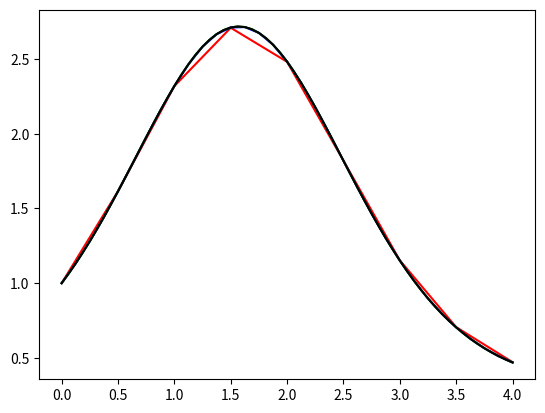

Here is the Python script that generated this plot:
import numpy as np
import matplotlib.pyplot as plt

#      x'' + x * sin(t) - x' * cos(t) = 0
# <==> x'' = x' * cos(t) - x * sin(t)
# defina f(t, x, x') = x' * cos(t) - x * sin(t)
# logo, x'' = f(t, x, x').
# Defina y = x', assim, y' = f(t, x, y), ou seja
# x'' = x' * cos(t) - x * sin(t)
# y' = y * cos(t) - x * sin(t)

def f(t, x, y):
	return y * np.cos(t) - x * np.sin(t)
	
def rk4(x0, y0, h, tmin = 0, tmax = 4):
	t = np.arange(tmin, tmax + h, h)
	x, y = np.zeros(t.shape), np.zeros(t.shape)
	x[0] = x0
	y[0] = y0
	
	for i in range(1, len(t)):
		m1 = y[i - 1]
		k1 = f(t[i - 1], x[i - 1], y[i - 1])
		
		m2 = y[i - 1] + h/2 * k1
		k2 = f(t[i - 1] + h/2, x[i - 1] + m1 * h/2, m2)
		
		m3 = y[i - 1] + h/2 * k2
		k3 = f(t[i - 1] + h/2, x[i - 1] + m2 * h/2, m3)
		
		m4 = y[i - 1] + h * k3
		k4 = f(t[i - 1] + h, x[i - 1] + m3 * h, y[i - 1] + h * k3)
		
		x[i] = x[i - 1] + h/6 * (m1 + 2 * m2 + 2 * m3 + m4)
		y[i] = y[i - 1] + h/6 * (k1 + 2 * k2 + 2 * k3 + k4)
		
	return t, x
	
t, x = rk4(1, 1, 1/2)
plt.plot(t, x, 'red')

t, x = rk4(1, 1, 1/8)
plt.plot(t, x, 'blue')

t, x = rk4(1, 1, 1/16)
plt.plot(t, x, 'green')

t = np.arange(0, 4 + 1/16, 1/16)
x = np.exp(np.sin(t))
plt.plot(t, x, 'black')

plt.show()
